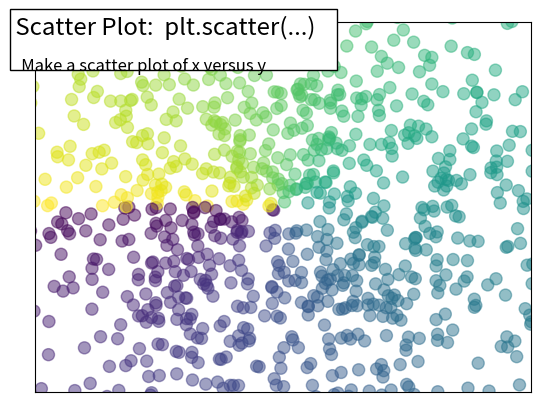

The matplotlib source for this figure:
%matplotlib inline

import numpy as np
import matplotlib.pyplot as plt

n = 1024
X = np.random.normal(0, 1, n)
Y = np.random.normal(0, 1, n)

T = np.arctan2(Y,X)

plt.scatter(X, Y, s=75, c=T, alpha=.5)
plt.xlim(-1.5, 1.5)
plt.xticks([])
plt.ylim(-1.5, 1.5)
plt.yticks([])


# Add a title and a box around it
from matplotlib.patches import FancyBboxPatch
ax = plt.gca()
ax.add_patch(FancyBboxPatch((-0.05, .87),
                            width=.66, height=.165, clip_on=False,
                            boxstyle="square,pad=0", zorder=3,
                            facecolor='white', alpha=1.0,
                            transform=plt.gca().transAxes))

plt.text(-0.05, 1.02, " Scatter Plot:  plt.scatter(...)\n",
      horizontalalignment='left',
      verticalalignment='top',
      size='xx-large',
      transform=plt.gca().transAxes)

plt.text(-0.05, 1.01, "\n\n   Make a scatter plot of x versus y ",
      horizontalalignment='left',
      verticalalignment='top',
      size='large',
      transform=plt.gca().transAxes)

plt.show()